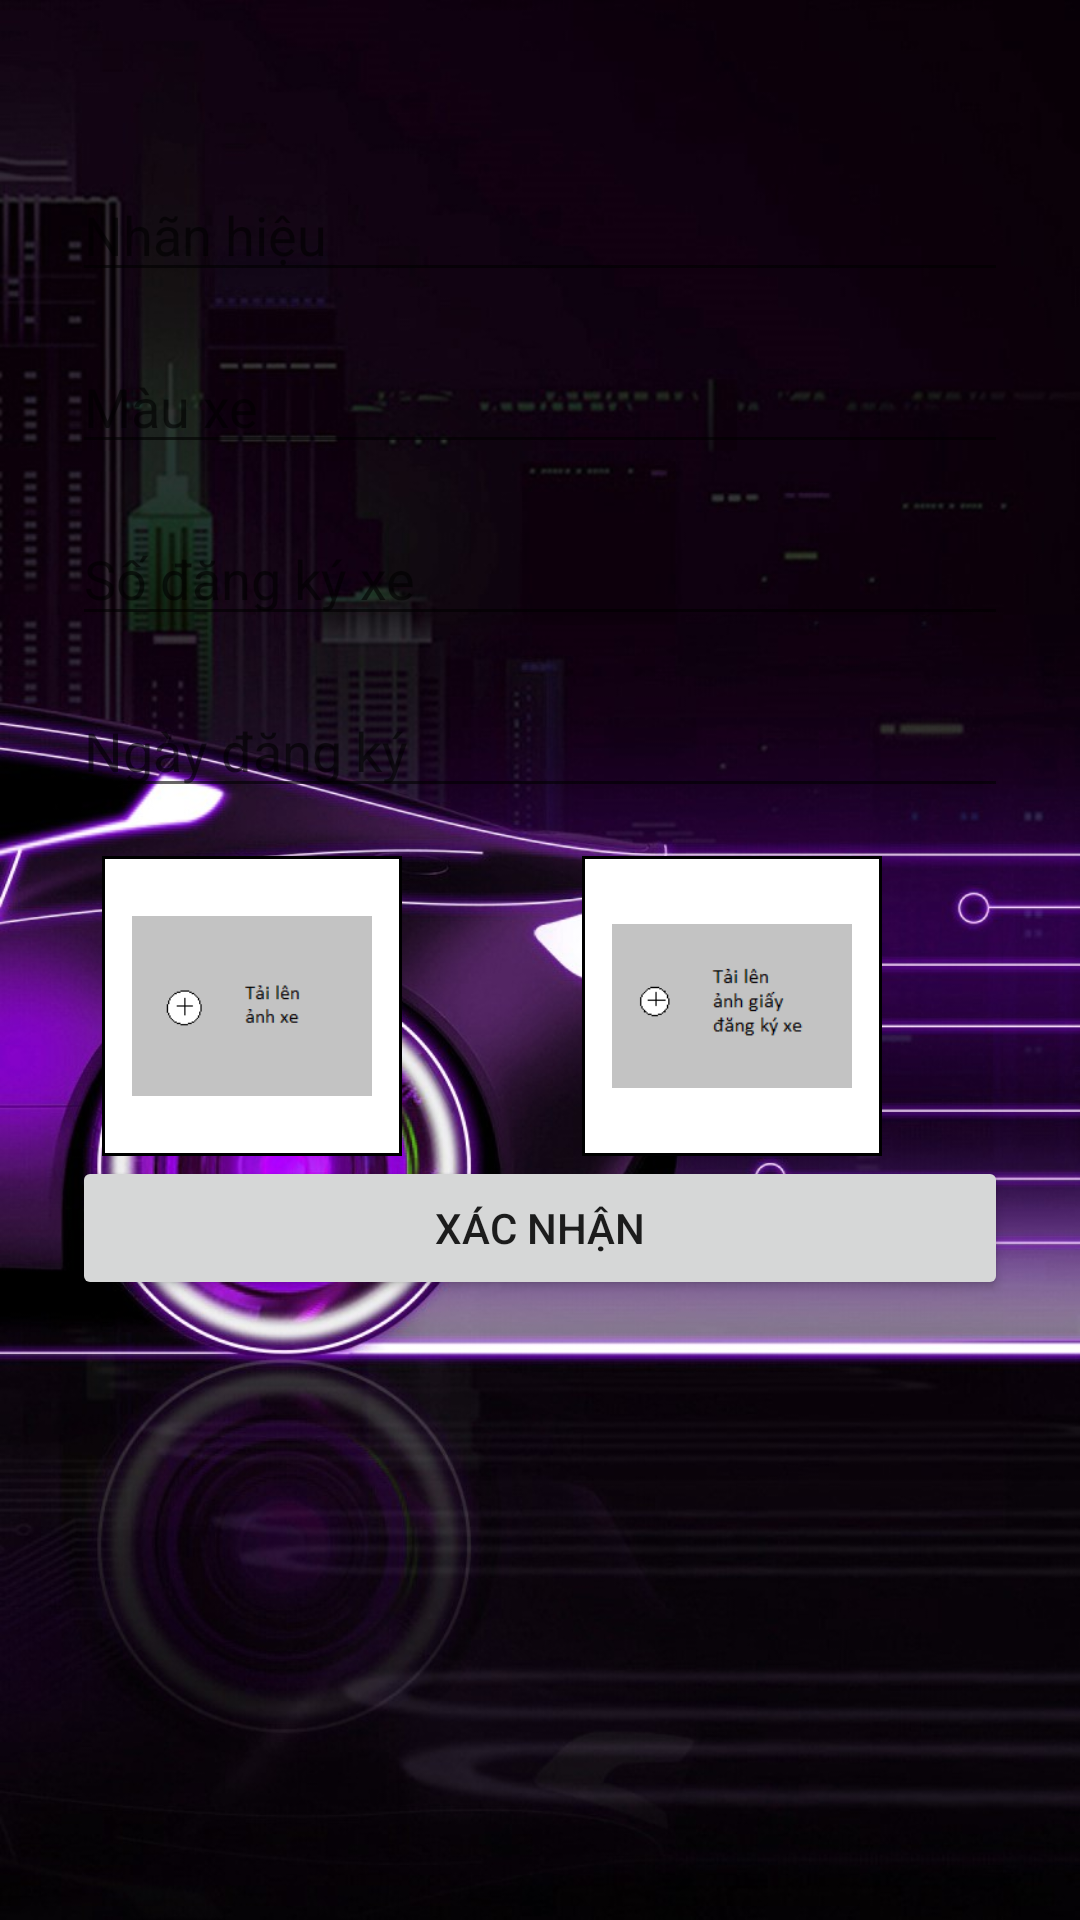

This screen was rendered from an Android layout file. Write that file and the resources it references.
<!-- AndroidManifest.xml: application theme AppTheme -->
<!-- res/layout/activity_register_car.xml -->
<?xml version="1.0" encoding="utf-8"?>
<ScrollView xmlns:android="http://schemas.android.com/apk/res/android"
    android:layout_width="fill_parent"
    android:layout_height="fill_parent"
    android:fitsSystemWindows="true"
    android:background="@drawable/back">

    <LinearLayout
        android:layout_width="match_parent"
        android:layout_height="match_parent"
        android:orientation="vertical"
        android:paddingLeft="24dp"
        android:paddingRight="24dp">
        <EditText
            android:layout_width="match_parent"
            android:layout_height="wrap_content"
            android:layout_marginTop="56dp"
            android:layout_marginBottom="8dp"
            android:hint="Nhãn hiệu"
            android:id="@+id/brand"
            />
        <EditText
            android:layout_width="match_parent"
            android:layout_height="wrap_content"
            android:layout_marginTop="8dp"
            android:layout_marginBottom="8dp"
            android:hint="Màu xe"
            android:id="@+id/color"
            />
        <EditText
            android:layout_width="match_parent"
            android:layout_height="wrap_content"
            android:layout_marginTop="8dp"
            android:layout_marginBottom="8dp"
            android:hint="Số đăng ký xe"
            android:id="@+id/PlateNumber"
            />
        <EditText
            android:layout_width="match_parent"
            android:layout_height="wrap_content"
            android:layout_marginTop="8dp"
            android:layout_marginBottom="8dp"
            android:hint="Ngày đăng ký"
            android:id="@+id/registerDate"
            />

        <LinearLayout
            android:layout_width="match_parent"
            android:layout_height="wrap_content"
            android:layout_marginTop="8dp"
            android:orientation="horizontal">
            <ImageView
                android:layout_width="100dp"
                android:layout_height="100dp"
                android:id="@+id/img_anhxe"
                android:src="@drawable/anh_xe"
                android:layout_marginLeft="10dp"
                android:layout_marginRight="50dp"
                android:background="@drawable/black_border"
                />
            <ImageView
                android:layout_width="100dp"
                android:layout_height="100dp"
                android:id="@+id/img_dangkyxe"
                android:layout_marginLeft="10dp"
                android:layout_marginRight="50dp"
                android:src="@drawable/anh_dang_ky"
                android:background="@drawable/black_border"
                />
        </LinearLayout>

        <Button
            android:layout_width="match_parent"
            android:layout_height="wrap_content"
            android:text="xác nhận"
            android:id="@+id/btn_accept"
            />
    </LinearLayout>

</ScrollView>
<!-- resources referenced by this layout -->
<resources>
  <!-- drawable anh_dang_ky: png bitmap (drawable-xxhdpi, 1620 bytes) -->
  <!-- drawable anh_xe: png bitmap (drawable-xxhdpi, 1188 bytes) -->
  <!-- drawable back: jpg bitmap (drawable-xxhdpi, 168441 bytes) -->
  <!-- drawable black_border (drawable) -->
  <?xml version="1.0" encoding="utf-8"?>
  <shape
      xmlns:android="http://schemas.android.com/apk/res/android"
      android:shape="rectangle">
  
      <solid
          android:color="@android:color/white">
      </solid>
  
      
          
      
  
      <stroke
          android:width="1dp"
          android:color="@android:color/black">
      </stroke>
  
      <padding
          android:top="0dp"
          android:right="10dp"
          android:left="10dp"
          android:bottom="0dp">
      </padding>
  
  </shape>
  <style name="AppTheme" parent="Theme.AppCompat.Light.DarkActionBar">
          
          <item name="colorPrimary">@color/colorPrimary</item>
          <item name="colorPrimaryDark">@color/colorPrimaryDark</item>
          <item name="colorAccent">@color/colorAccent</item>
      </style>
  <color name="colorPrimary">#3F51B5</color>
  <color name="colorPrimaryDark">#303F9F</color>
  <color name="colorAccent">#4e006d</color>
</resources>
